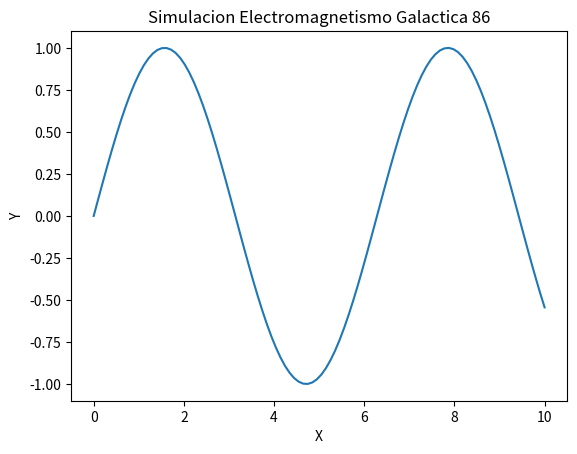

The script that saved this image:
import numpy as np
import matplotlib.pyplot as plt

def run_simulation():
    x = np.linspace(0, 10, 100)
    y = np.sin(x)
    plt.plot(x, y)
    plt.title('Simulacion Electromagnetismo Galactica 86')
    plt.xlabel('X')
    plt.ylabel('Y')
    print('Simulation 86 ran.')

if __name__ == '__main__':
    run_simulation()
